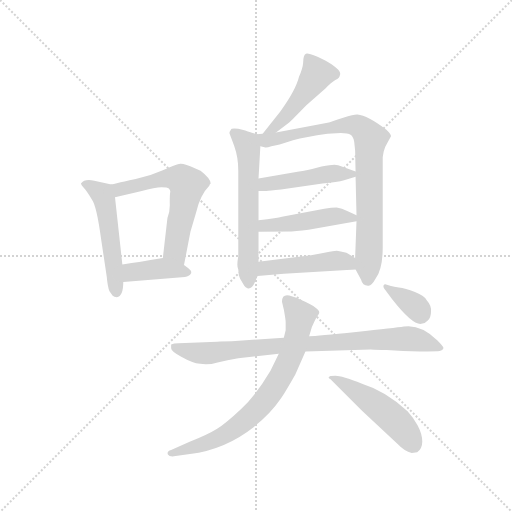
t = 0.00 s
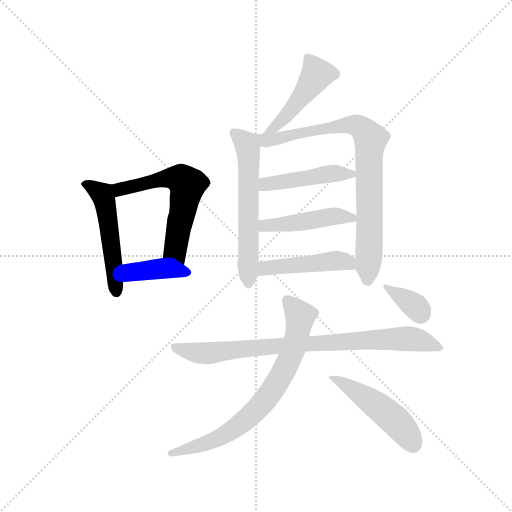
t = 1.90 s
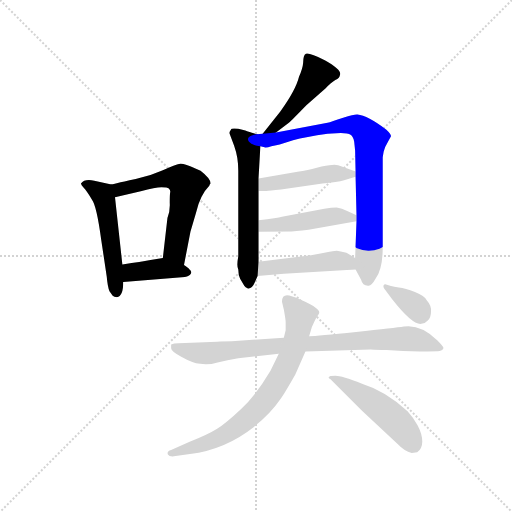
t = 3.80 s
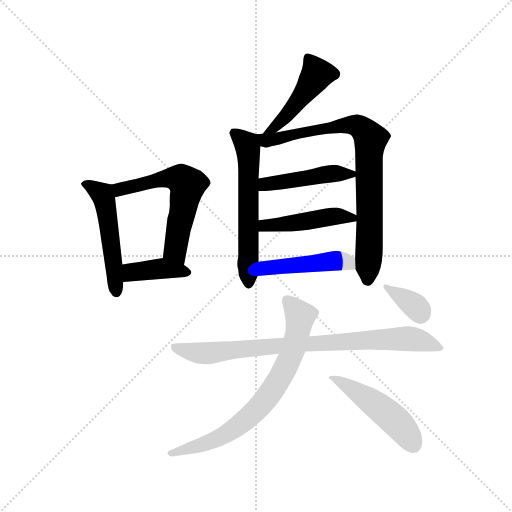
t = 5.70 s
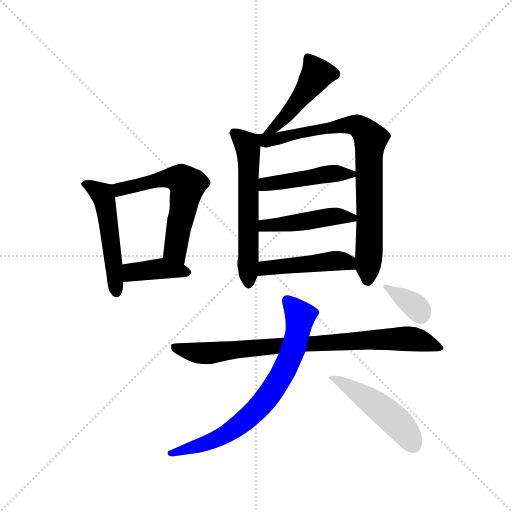
t = 7.60 s
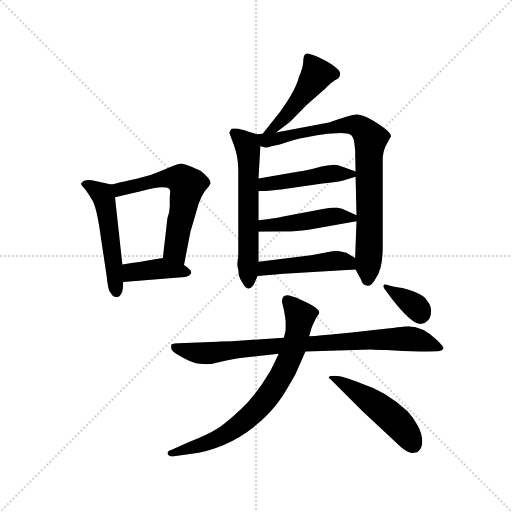
t = 9.50 s

The animated SVG that drew these frames (rendered in a browser with its animation timeline set to each time). Animation: 13 CSS @keyframes rules; one cycle of 9.50 s.

<svg version="1.1" viewBox="0 0 1024 1024" xmlns="http://www.w3.org/2000/svg">
  <g stroke="lightgray" stroke-dasharray="1,1" stroke-width="1" transform="scale(4, 4)">
    <line x1="0" y1="0" x2="256" y2="256"></line>
    <line x1="256" y1="0" x2="0" y2="256"></line>
    <line x1="128" y1="0" x2="128" y2="256"></line>
    <line x1="0" y1="128" x2="256" y2="128"></line>
  </g>
  <g transform="scale(0.92, -0.92) translate(60, -850)">
    <style type="text/css">
      
        @keyframes keyframes0 {
          from {
            stroke: blue;
            stroke-dashoffset: 515;
            stroke-width: 128;
          }
          63% {
            animation-timing-function: step-end;
            stroke: blue;
            stroke-dashoffset: 0;
            stroke-width: 128;
          }
          to {
            stroke: black;
            stroke-width: 1024;
          }
        }
        #make-me-a-hanzi-animation-0 {
          animation: keyframes0 0.6691080729166666s both;
          animation-delay: 0s;
          animation-timing-function: linear;
        }
      
        @keyframes keyframes1 {
          from {
            stroke: blue;
            stroke-dashoffset: 593;
            stroke-width: 128;
          }
          66% {
            animation-timing-function: step-end;
            stroke: blue;
            stroke-dashoffset: 0;
            stroke-width: 128;
          }
          to {
            stroke: black;
            stroke-width: 1024;
          }
        }
        #make-me-a-hanzi-animation-1 {
          animation: keyframes1 0.7325846354166666s both;
          animation-delay: 0.6691080729166666s;
          animation-timing-function: linear;
        }
      
        @keyframes keyframes2 {
          from {
            stroke: blue;
            stroke-dashoffset: 394;
            stroke-width: 128;
          }
          56% {
            animation-timing-function: step-end;
            stroke: blue;
            stroke-dashoffset: 0;
            stroke-width: 128;
          }
          to {
            stroke: black;
            stroke-width: 1024;
          }
        }
        #make-me-a-hanzi-animation-2 {
          animation: keyframes2 0.5706380208333334s both;
          animation-delay: 1.4016927083333333s;
          animation-timing-function: linear;
        }
      
        @keyframes keyframes3 {
          from {
            stroke: blue;
            stroke-dashoffset: 468;
            stroke-width: 128;
          }
          60% {
            animation-timing-function: step-end;
            stroke: blue;
            stroke-dashoffset: 0;
            stroke-width: 128;
          }
          to {
            stroke: black;
            stroke-width: 1024;
          }
        }
        #make-me-a-hanzi-animation-3 {
          animation: keyframes3 0.630859375s both;
          animation-delay: 1.9723307291666665s;
          animation-timing-function: linear;
        }
      
        @keyframes keyframes4 {
          from {
            stroke: blue;
            stroke-dashoffset: 596;
            stroke-width: 128;
          }
          66% {
            animation-timing-function: step-end;
            stroke: blue;
            stroke-dashoffset: 0;
            stroke-width: 128;
          }
          to {
            stroke: black;
            stroke-width: 1024;
          }
        }
        #make-me-a-hanzi-animation-4 {
          animation: keyframes4 0.7350260416666666s both;
          animation-delay: 2.6031901041666665s;
          animation-timing-function: linear;
        }
      
        @keyframes keyframes5 {
          from {
            stroke: blue;
            stroke-dashoffset: 819;
            stroke-width: 128;
          }
          73% {
            animation-timing-function: step-end;
            stroke: blue;
            stroke-dashoffset: 0;
            stroke-width: 128;
          }
          to {
            stroke: black;
            stroke-width: 1024;
          }
        }
        #make-me-a-hanzi-animation-5 {
          animation: keyframes5 0.91650390625s both;
          animation-delay: 3.338216145833333s;
          animation-timing-function: linear;
        }
      
        @keyframes keyframes6 {
          from {
            stroke: blue;
            stroke-dashoffset: 458;
            stroke-width: 128;
          }
          60% {
            animation-timing-function: step-end;
            stroke: blue;
            stroke-dashoffset: 0;
            stroke-width: 128;
          }
          to {
            stroke: black;
            stroke-width: 1024;
          }
        }
        #make-me-a-hanzi-animation-6 {
          animation: keyframes6 0.6227213541666666s both;
          animation-delay: 4.254720052083333s;
          animation-timing-function: linear;
        }
      
        @keyframes keyframes7 {
          from {
            stroke: blue;
            stroke-dashoffset: 458;
            stroke-width: 128;
          }
          60% {
            animation-timing-function: step-end;
            stroke: blue;
            stroke-dashoffset: 0;
            stroke-width: 128;
          }
          to {
            stroke: black;
            stroke-width: 1024;
          }
        }
        #make-me-a-hanzi-animation-7 {
          animation: keyframes7 0.6227213541666666s both;
          animation-delay: 4.87744140625s;
          animation-timing-function: linear;
        }
      
        @keyframes keyframes8 {
          from {
            stroke: blue;
            stroke-dashoffset: 465;
            stroke-width: 128;
          }
          60% {
            animation-timing-function: step-end;
            stroke: blue;
            stroke-dashoffset: 0;
            stroke-width: 128;
          }
          to {
            stroke: black;
            stroke-width: 1024;
          }
        }
        #make-me-a-hanzi-animation-8 {
          animation: keyframes8 0.62841796875s both;
          animation-delay: 5.500162760416667s;
          animation-timing-function: linear;
        }
      
        @keyframes keyframes9 {
          from {
            stroke: blue;
            stroke-dashoffset: 843;
            stroke-width: 128;
          }
          73% {
            animation-timing-function: step-end;
            stroke: blue;
            stroke-dashoffset: 0;
            stroke-width: 128;
          }
          to {
            stroke: black;
            stroke-width: 1024;
          }
        }
        #make-me-a-hanzi-animation-9 {
          animation: keyframes9 0.93603515625s both;
          animation-delay: 6.128580729166667s;
          animation-timing-function: linear;
        }
      
        @keyframes keyframes10 {
          from {
            stroke: blue;
            stroke-dashoffset: 740;
            stroke-width: 128;
          }
          71% {
            animation-timing-function: step-end;
            stroke: blue;
            stroke-dashoffset: 0;
            stroke-width: 128;
          }
          to {
            stroke: black;
            stroke-width: 1024;
          }
        }
        #make-me-a-hanzi-animation-10 {
          animation: keyframes10 0.8522135416666666s both;
          animation-delay: 7.064615885416667s;
          animation-timing-function: linear;
        }
      
        @keyframes keyframes11 {
          from {
            stroke: blue;
            stroke-dashoffset: 488;
            stroke-width: 128;
          }
          61% {
            animation-timing-function: step-end;
            stroke: blue;
            stroke-dashoffset: 0;
            stroke-width: 128;
          }
          to {
            stroke: black;
            stroke-width: 1024;
          }
        }
        #make-me-a-hanzi-animation-11 {
          animation: keyframes11 0.6471354166666666s both;
          animation-delay: 7.916829427083334s;
          animation-timing-function: linear;
        }
      
        @keyframes keyframes12 {
          from {
            stroke: blue;
            stroke-dashoffset: 353;
            stroke-width: 128;
          }
          53% {
            animation-timing-function: step-end;
            stroke: blue;
            stroke-dashoffset: 0;
            stroke-width: 128;
          }
          to {
            stroke: black;
            stroke-width: 1024;
          }
        }
        #make-me-a-hanzi-animation-12 {
          animation: keyframes12 0.5372721354166666s both;
          animation-delay: 8.56396484375s;
          animation-timing-function: linear;
        }
      
    </style>
    
      <path d="M 182 449 L 145 457 Q 124 462 116 451 Q 116 448 122 442 Q 128 436 140 416 Q 150 403 160 329 L 172 249 Q 174 226 178 217 L 185 207 Q 188 204 194 204 Q 208 206 208 237 L 206 275 L 190 421 C 187 448 187 448 182 449 Z" fill="lightgray"></path>
    
      <path d="M 340 274 L 354 346 L 366 387 Q 375 426 395 446 Q 396 450 398 451 Q 398 462 376 479 L 366 483 Q 340 495 332 494 Q 324 493 294 480 Q 265 467 235 461 Q 206 455 196 452 Q 186 449 182 449 C 153 443 161 414 190 421 L 246 434 Q 278 443 291 443 Q 304 443 307 440 Q 311 436 310 432 Q 309 427 309 409 Q 310 391 304 376 L 294 289 C 291 259 334 245 340 274 Z" fill="lightgray"></path>
    
      <path d="M 208 237 L 342 248 Q 352 250 354 254 Q 359 259 351 265 Q 352 266 340 274 C 315 291 313 292 294 289 L 264 284 Q 250 281 206 275 C 176 271 178 235 208 237 Z" fill="lightgray"></path>
    
      <path d="M 540 562 L 568 583 Q 574 588 606 621 L 648 658 Q 660 671 669 676 Q 679 681 679 687 Q 684 698 646 719 Q 612 736 605 733 Q 599 730 599 713 Q 598 701 590 683 Q 583 654 549 607 L 511 559 C 492 535 516 544 540 562 Z" fill="lightgray"></path>
    
      <path d="M 458 479 L 458 293 Q 454 271 458 264 Q 458 252 462 244 L 471 229 Q 473 225 479 223 Q 488 222 493 234 L 500 250 L 502 281 L 502 346 L 502 371 L 502 435 L 502 462 L 506 532 C 507 555 507 555 498 558 L 479 564 Q 478 565 458 570 Q 442 572 442 568 Q 438 563 439 560 L 449 533 Q 458 508 458 479 Z" fill="lightgray"></path>
    
      <path d="M 713 264 L 725 242 Q 728 229 740 229 Q 747 227 757 245 Q 772 266 772 312 L 772 508 L 774 520 Q 776 530 784 543 L 790 554 Q 790 559 780 568 Q 739 599 717 601 Q 712 602 686 594 Q 660 585 652 583 L 540 562 L 511 559 L 498 558 C 468 555 476 535 506 532 L 515 530 Q 518 528 530 532 L 548 536 L 577 545 Q 604 552 652 559 L 681 561 Q 697 561 702 557 Q 708 553 710 542 L 712 523 L 713 477 L 713 466 L 715 382 L 715 369 L 712 289 L 713 264 Z" fill="lightgray"></path>
    
      <path d="M 502 435 L 519 435 Q 525 435 551 438 L 641 451 Q 674 454 688 458 L 713 466 C 729 471 729 471 713 477 L 683 488 Q 675 492 667 492 Q 659 492 639 488 Q 603 478 590 477 L 502 462 C 472 457 472 435 502 435 Z" fill="lightgray"></path>
    
      <path d="M 502 346 L 574 347 Q 594 347 626 353 L 715 369 C 735 373 735 373 715 382 L 696 391 Q 683 398 672 399 Q 661 399 645 396 L 553 379 Q 544 376 502 371 C 472 367 472 346 502 346 Z" fill="lightgray"></path>
    
      <path d="M 500 250 L 557 255 L 694 263 Q 707 263 713 264 C 743 267 737 273 712 289 L 696 299 Q 692 302 672 305 Q 666 305 648 301 Q 630 297 616 295 L 502 281 C 472 277 470 247 500 250 Z" fill="lightgray"></path>
    
      <path d="M 557 116 L 444 108 Q 424 108 412 107 L 328 104 Q 318 104 312 101 L 312 93 Q 312 86 335 74 Q 358 61 375 59 Q 393 56 413 62 Q 434 67 458 71 L 546 81 L 604 86 L 746 90 Q 758 89 780 89 Q 816 86 853 86 Q 891 86 896 87 Q 902 87 904 93 Q 905 96 891 110 Q 854 146 818 140 Q 799 137 714 128 Q 630 119 612 119 L 557 116 Z" fill="lightgray"></path>
    
      <path d="M 553 194 L 557 177 Q 561 155 561 149 L 561 132 L 557 116 L 546 81 L 528 44 Q 496 -10 463 -40 Q 431 -70 412 -82 Q 393 -94 351 -111 L 312 -128 Q 302 -131 305 -138 Q 308 -143 318 -142 L 353 -137 Q 430 -127 492 -78 Q 527 -51 551 -16 Q 561 -1 582 36 L 604 86 L 612 119 L 618 139 L 624 152 Q 626 158 632 166 Q 638 173 626 181 Q 618 188 595 198 Q 572 208 564 208 Q 553 208 553 194 Z" fill="lightgray"></path>
    
      <path d="M 658 26 L 727 -43 L 805 -116 Q 819 -131 835 -135 L 847 -133 Q 858 -126 858 -110 Q 858 -94 848 -75 Q 838 -57 826 -44 Q 779 0 727 16 Q 683 33 669 33 Q 656 33 656 31 Q 652 29 658 26 Z" fill="lightgray"></path>
    
      <path d="M 856 146 Q 864 146 870 153 Q 877 160 877 173 Q 878 186 868 197 Q 864 206 842 215 Q 821 224 807 225 Q 786 229 781 231 Q 776 233 774 230 Q 772 226 778 219 L 793 199 Q 837 143 856 146 Z" fill="lightgray"></path>
    
    
      <clipPath id="make-me-a-hanzi-clip-0">
        <path d="M 182 449 L 145 457 Q 124 462 116 451 Q 116 448 122 442 Q 128 436 140 416 Q 150 403 160 329 L 172 249 Q 174 226 178 217 L 185 207 Q 188 204 194 204 Q 208 206 208 237 L 206 275 L 190 421 C 187 448 187 448 182 449 Z"></path>
      </clipPath>
      <path clip-path="url(#make-me-a-hanzi-clip-0)" d="M 124 450 L 159 431 L 168 411 L 193 215" fill="none" id="make-me-a-hanzi-animation-0" stroke-dasharray="387 774" stroke-linecap="round"></path>
    
      <clipPath id="make-me-a-hanzi-clip-1">
        <path d="M 340 274 L 354 346 L 366 387 Q 375 426 395 446 Q 396 450 398 451 Q 398 462 376 479 L 366 483 Q 340 495 332 494 Q 324 493 294 480 Q 265 467 235 461 Q 206 455 196 452 Q 186 449 182 449 C 153 443 161 414 190 421 L 246 434 Q 278 443 291 443 Q 304 443 307 440 Q 311 436 310 432 Q 309 427 309 409 Q 310 391 304 376 L 294 289 C 291 259 334 245 340 274 Z"></path>
      </clipPath>
      <path clip-path="url(#make-me-a-hanzi-clip-1)" d="M 190 444 L 208 439 L 313 463 L 335 460 L 344 452 L 346 437 L 321 306 L 336 282" fill="none" id="make-me-a-hanzi-animation-1" stroke-dasharray="465 930" stroke-linecap="round"></path>
    
      <clipPath id="make-me-a-hanzi-clip-2">
        <path d="M 208 237 L 342 248 Q 352 250 354 254 Q 359 259 351 265 Q 352 266 340 274 C 315 291 313 292 294 289 L 264 284 Q 250 281 206 275 C 176 271 178 235 208 237 Z"></path>
      </clipPath>
      <path clip-path="url(#make-me-a-hanzi-clip-2)" d="M 215 244 L 225 257 L 252 262 L 293 266 L 345 257" fill="none" id="make-me-a-hanzi-animation-2" stroke-dasharray="266 532" stroke-linecap="round"></path>
    
      <clipPath id="make-me-a-hanzi-clip-3">
        <path d="M 540 562 L 568 583 Q 574 588 606 621 L 648 658 Q 660 671 669 676 Q 679 681 679 687 Q 684 698 646 719 Q 612 736 605 733 Q 599 730 599 713 Q 598 701 590 683 Q 583 654 549 607 L 511 559 C 492 535 516 544 540 562 Z"></path>
      </clipPath>
      <path clip-path="url(#make-me-a-hanzi-clip-3)" d="M 609 726 L 629 688 L 575 612 L 538 574 L 518 563" fill="none" id="make-me-a-hanzi-animation-3" stroke-dasharray="340 680" stroke-linecap="round"></path>
    
      <clipPath id="make-me-a-hanzi-clip-4">
        <path d="M 458 479 L 458 293 Q 454 271 458 264 Q 458 252 462 244 L 471 229 Q 473 225 479 223 Q 488 222 493 234 L 500 250 L 502 281 L 502 346 L 502 371 L 502 435 L 502 462 L 506 532 C 507 555 507 555 498 558 L 479 564 Q 478 565 458 570 Q 442 572 442 568 Q 438 563 439 560 L 449 533 Q 458 508 458 479 Z"></path>
      </clipPath>
      <path clip-path="url(#make-me-a-hanzi-clip-4)" d="M 449 561 L 477 535 L 479 526 L 480 233" fill="none" id="make-me-a-hanzi-animation-4" stroke-dasharray="468 936" stroke-linecap="round"></path>
    
      <clipPath id="make-me-a-hanzi-clip-5">
        <path d="M 713 264 L 725 242 Q 728 229 740 229 Q 747 227 757 245 Q 772 266 772 312 L 772 508 L 774 520 Q 776 530 784 543 L 790 554 Q 790 559 780 568 Q 739 599 717 601 Q 712 602 686 594 Q 660 585 652 583 L 540 562 L 511 559 L 498 558 C 468 555 476 535 506 532 L 515 530 Q 518 528 530 532 L 548 536 L 577 545 Q 604 552 652 559 L 681 561 Q 697 561 702 557 Q 708 553 710 542 L 712 523 L 713 477 L 713 466 L 715 382 L 715 369 L 712 289 L 713 264 Z"></path>
      </clipPath>
      <path clip-path="url(#make-me-a-hanzi-clip-5)" d="M 505 553 L 521 545 L 701 580 L 717 576 L 740 556 L 746 548 L 739 243" fill="none" id="make-me-a-hanzi-animation-5" stroke-dasharray="691 1382" stroke-linecap="round"></path>
    
      <clipPath id="make-me-a-hanzi-clip-6">
        <path d="M 502 435 L 519 435 Q 525 435 551 438 L 641 451 Q 674 454 688 458 L 713 466 C 729 471 729 471 713 477 L 683 488 Q 675 492 667 492 Q 659 492 639 488 Q 603 478 590 477 L 502 462 C 472 457 472 435 502 435 Z"></path>
      </clipPath>
      <path clip-path="url(#make-me-a-hanzi-clip-6)" d="M 506 442 L 526 452 L 635 469 L 704 472" fill="none" id="make-me-a-hanzi-animation-6" stroke-dasharray="330 660" stroke-linecap="round"></path>
    
      <clipPath id="make-me-a-hanzi-clip-7">
        <path d="M 502 346 L 574 347 Q 594 347 626 353 L 715 369 C 735 373 735 373 715 382 L 696 391 Q 683 398 672 399 Q 661 399 645 396 L 553 379 Q 544 376 502 371 C 472 367 472 346 502 346 Z"></path>
      </clipPath>
      <path clip-path="url(#make-me-a-hanzi-clip-7)" d="M 509 352 L 516 360 L 655 379 L 706 376" fill="none" id="make-me-a-hanzi-animation-7" stroke-dasharray="330 660" stroke-linecap="round"></path>
    
      <clipPath id="make-me-a-hanzi-clip-8">
        <path d="M 500 250 L 557 255 L 694 263 Q 707 263 713 264 C 743 267 737 273 712 289 L 696 299 Q 692 302 672 305 Q 666 305 648 301 Q 630 297 616 295 L 502 281 C 472 277 470 247 500 250 Z"></path>
      </clipPath>
      <path clip-path="url(#make-me-a-hanzi-clip-8)" d="M 507 257 L 525 269 L 659 283 L 690 281 L 709 270" fill="none" id="make-me-a-hanzi-animation-8" stroke-dasharray="337 674" stroke-linecap="round"></path>
    
      <clipPath id="make-me-a-hanzi-clip-9">
        <path d="M 557 116 L 444 108 Q 424 108 412 107 L 328 104 Q 318 104 312 101 L 312 93 Q 312 86 335 74 Q 358 61 375 59 Q 393 56 413 62 Q 434 67 458 71 L 546 81 L 604 86 L 746 90 Q 758 89 780 89 Q 816 86 853 86 Q 891 86 896 87 Q 902 87 904 93 Q 905 96 891 110 Q 854 146 818 140 Q 799 137 714 128 Q 630 119 612 119 L 557 116 Z"></path>
      </clipPath>
      <path clip-path="url(#make-me-a-hanzi-clip-9)" d="M 317 97 L 350 86 L 392 82 L 606 103 L 827 114 L 873 105 L 897 93" fill="none" id="make-me-a-hanzi-animation-9" stroke-dasharray="715 1430" stroke-linecap="round"></path>
    
      <clipPath id="make-me-a-hanzi-clip-10">
        <path d="M 553 194 L 557 177 Q 561 155 561 149 L 561 132 L 557 116 L 546 81 L 528 44 Q 496 -10 463 -40 Q 431 -70 412 -82 Q 393 -94 351 -111 L 312 -128 Q 302 -131 305 -138 Q 308 -143 318 -142 L 353 -137 Q 430 -127 492 -78 Q 527 -51 551 -16 Q 561 -1 582 36 L 604 86 L 612 119 L 618 139 L 624 152 Q 626 158 632 166 Q 638 173 626 181 Q 618 188 595 198 Q 572 208 564 208 Q 553 208 553 194 Z"></path>
      </clipPath>
      <path clip-path="url(#make-me-a-hanzi-clip-10)" d="M 564 197 L 593 163 L 583 109 L 554 39 L 511 -27 L 472 -64 L 413 -104 L 313 -136" fill="none" id="make-me-a-hanzi-animation-10" stroke-dasharray="612 1224" stroke-linecap="round"></path>
    
      <clipPath id="make-me-a-hanzi-clip-11">
        <path d="M 658 26 L 727 -43 L 805 -116 Q 819 -131 835 -135 L 847 -133 Q 858 -126 858 -110 Q 858 -94 848 -75 Q 838 -57 826 -44 Q 779 0 727 16 Q 683 33 669 33 Q 656 33 656 31 Q 652 29 658 26 Z"></path>
      </clipPath>
      <path clip-path="url(#make-me-a-hanzi-clip-11)" d="M 663 31 L 789 -55 L 818 -85 L 838 -117" fill="none" id="make-me-a-hanzi-animation-11" stroke-dasharray="360 720" stroke-linecap="round"></path>
    
      <clipPath id="make-me-a-hanzi-clip-12">
        <path d="M 856 146 Q 864 146 870 153 Q 877 160 877 173 Q 878 186 868 197 Q 864 206 842 215 Q 821 224 807 225 Q 786 229 781 231 Q 776 233 774 230 Q 772 226 778 219 L 793 199 Q 837 143 856 146 Z"></path>
      </clipPath>
      <path clip-path="url(#make-me-a-hanzi-clip-12)" d="M 778 225 L 839 188 L 854 167" fill="none" id="make-me-a-hanzi-animation-12" stroke-dasharray="225 450" stroke-linecap="round"></path>
    
  </g>
</svg>
